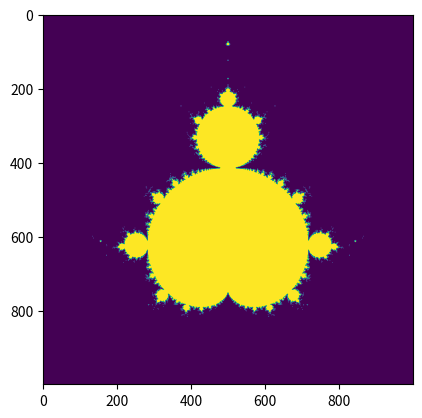

Reproduce this figure in Python.
from matplotlib import pyplot as plt
import numpy as np

n_max = 50
threshold = 50
units = 1000

def mandelbrot(c):
    z = 0
    for i in range(n_max):
        z = z*z + c
    return z

x = np.linspace(-2, 1, units)
y = np.linspace(-1.5, 1.5, units)
grid = np.zeros((units, units))

for x_i in range(units):
    for y_i in range(units):
        value = mandelbrot(x[x_i] + y[y_i] * 1j)
        if abs(value) < threshold:
            grid[x_i, y_i] = 1
        else:
            grid[x_i, y_i] = 0

plt.imshow(grid)
plt.show()
